Run: headless pygame with SDL's dummy video driver; simulated clock (each Clock.tick advances the game by its frame time, no real sleeping); random seed 0; keys injected as events and as key.get_pressed() state; no mouse input.
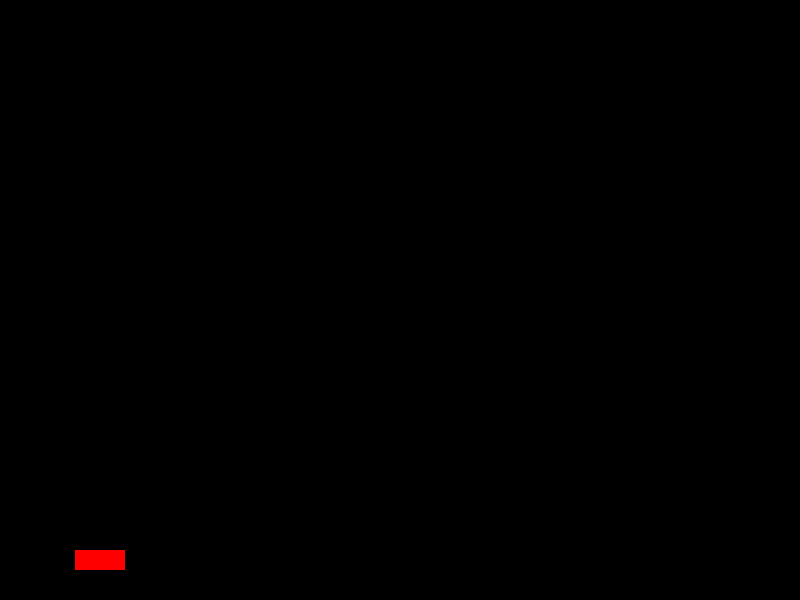
Frame 1 of 4 · flips 1–60 · no input
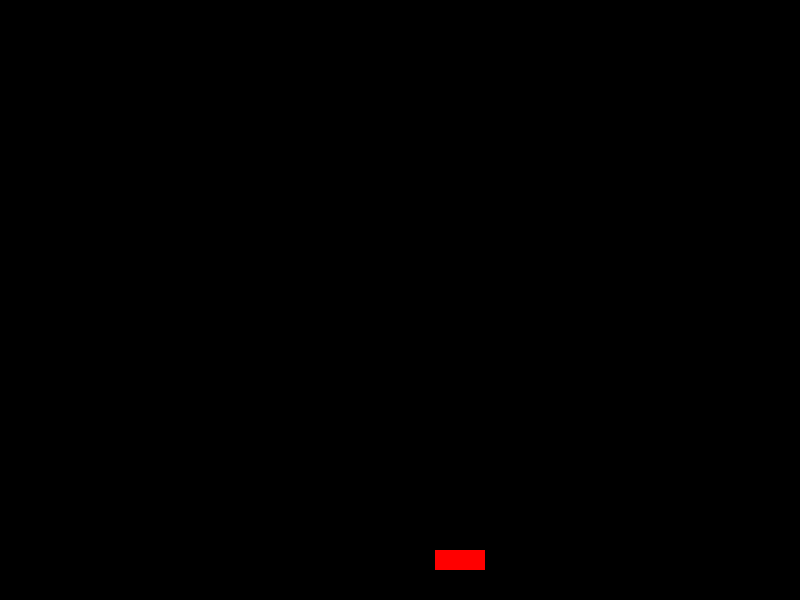
Frame 2 of 4 · flips 61–180 · tapped SPACE, RETURN · held RIGHT (→), D
Frame 3 of 4 · flips 181–300 · held DOWN (↓), S · screen unchanged from frame 2, image omitted
Frame 4 of 4 · flips 301–420 · held LEFT (←), A, UP (↑), W · screen same as frame 1, image omitted

The pygame program that drew these frames:

import pygame
import os
os.environ['SDL_VIDEO_WINDOW_POS'] = "%d,%d" % (0,0)

pygame.init()

screenWidth = 800
screenHeight = 600

screen = pygame.display.set_mode((screenWidth, screenHeight))
pygame.display.set_caption("Basic Space Shooter")
screen.fill((0, 0, 0))
clock = pygame.time.Clock()

x = 75
def draw_player():
    screen.fill((0, 0, 0))
    pygame.draw.rect(screen, (255, 0, 0), [x, 550, 50, 20], 0)

gameFlag = True

while gameFlag:
    for event in pygame.event.get():
        if event.type == pygame.QUIT:
            gameFlag = False

    pressed = pygame.key.get_pressed()
    if pressed[pygame.K_a]:
        if x > 0:
            x -= 3
        else:
            x -= 0
    if pressed[pygame.K_d]:
        if x < 750:
            x += 3
        else: 
            x += 0

    draw_player()

    pygame.display.update()
    clock.tick(60)

pygame.quit()
quit()
